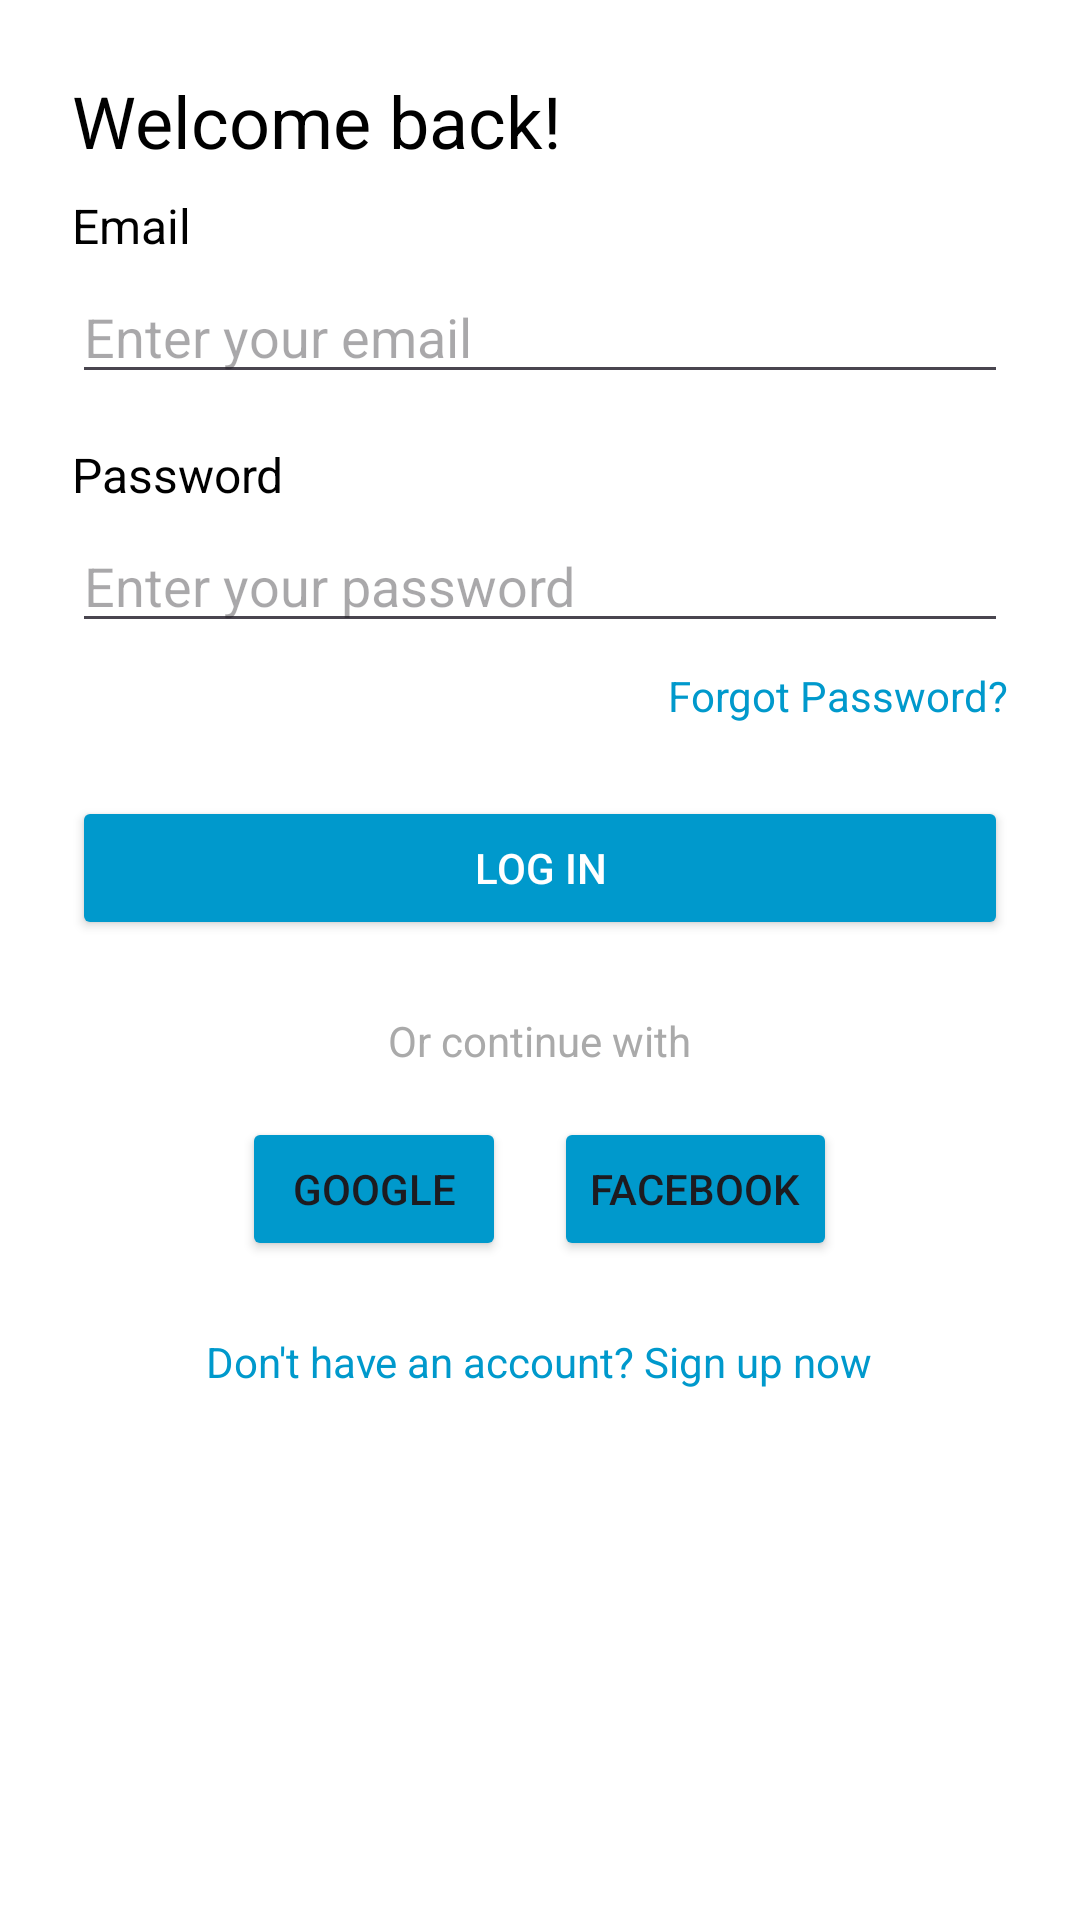

Android layout source for this screen:
<!-- AndroidManifest.xml: application theme Theme.ASMFINAL -->
<!-- res/layout/login_activity.xml -->
<?xml version="1.0" encoding="utf-8"?>
<LinearLayout xmlns:android="http://schemas.android.com/apk/res/android"
    xmlns:tools="http://schemas.android.com/tools"
    android:layout_width="match_parent"
    android:layout_height="match_parent"
    android:background="@android:color/white"
    android:orientation="vertical"
    android:padding="24dp"
    tools:context=".Session.LoginActivity">

    <TextView
        android:layout_width="wrap_content"
        android:layout_height="wrap_content"
        android:layout_marginBottom="8dp"
        android:text="Welcome back!"
        android:textColor="@android:color/black"
        android:textSize="24sp" />

    <TextView
        android:layout_width="wrap_content"
        android:layout_height="wrap_content"
        android:layout_marginBottom="4dp"
        android:text="Email"
        android:textColor="@android:color/black"
        android:textSize="16sp" />

    <EditText
        android:id="@+id/idEmail"
        android:layout_width="match_parent"
        android:layout_height="wrap_content"
        android:layout_marginBottom="16dp"
        android:hint="Enter your email"
        android:inputType="textEmailAddress" />

    <TextView
        android:layout_width="wrap_content"
        android:layout_height="wrap_content"
        android:layout_marginBottom="4dp"
        android:text="Password"
        android:textColor="@android:color/black"
        android:textSize="16sp" />

    <EditText
        android:id="@+id/idPass"
        android:layout_width="match_parent"
        android:layout_height="wrap_content"
        android:layout_marginBottom="8dp"
        android:hint="Enter your password"
        android:inputType="textPassword" />

    <TextView
        android:layout_width="wrap_content"
        android:layout_height="wrap_content"
        android:layout_gravity="end"
        android:layout_marginBottom="24dp"
        android:text="Forgot Password?"
        android:textColor="@android:color/holo_blue_dark"
        android:textSize="14sp" />

    <Button
        android:id="@+id/btnLogin"
        android:layout_width="match_parent"
        android:layout_height="wrap_content"
        android:layout_marginBottom="24dp"
        android:backgroundTint="@android:color/holo_blue_dark"
        android:text="Log In"
        android:textColor="@android:color/white" />

    <TextView
        android:layout_width="wrap_content"
        android:layout_height="wrap_content"
        android:layout_gravity="center_horizontal"
        android:layout_marginBottom="16dp"
        android:text="Or continue with"
        android:textColor="@android:color/darker_gray"
        android:textSize="14sp" />

    <LinearLayout
        android:layout_width="match_parent"
        android:layout_height="wrap_content"
        android:layout_marginBottom="24dp"
        android:gravity="center"
        android:orientation="horizontal">

        <Button
            android:id="@+id/btnGoogle"
            android:layout_width="wrap_content"
            android:layout_height="wrap_content"
            android:layout_marginEnd="16dp"
            android:backgroundTint="@android:color/holo_blue_dark"
            android:text="Google" />

        <Button
            android:id="@+id/btnFacebook"
            android:layout_width="wrap_content"
            android:layout_height="wrap_content"
            android:backgroundTint="@android:color/holo_blue_dark"
            android:text="Facebook" />
    </LinearLayout>

    <TextView
        android:id="@+id/tvSignUpNow"
        android:layout_width="wrap_content"
        android:layout_height="wrap_content"
        android:layout_gravity="center_horizontal"
        android:text="Don't have an account? Sign up now"
        android:textColor="@android:color/holo_blue_dark"
        android:textSize="14sp" />

</LinearLayout>
<!-- resources referenced by this layout -->
<resources>
  <style name="Theme.ASMFINAL" parent="Base.Theme.ASMFINAL" />
  <style name="Base.Theme.ASMFINAL" parent="Theme.Material3.DayNight.NoActionBar">
          name="Theme.YourApp" parent="Theme.MaterialComponents.DayNight.NoActionBar"&gt;
          
          
      </style>
</resources>
